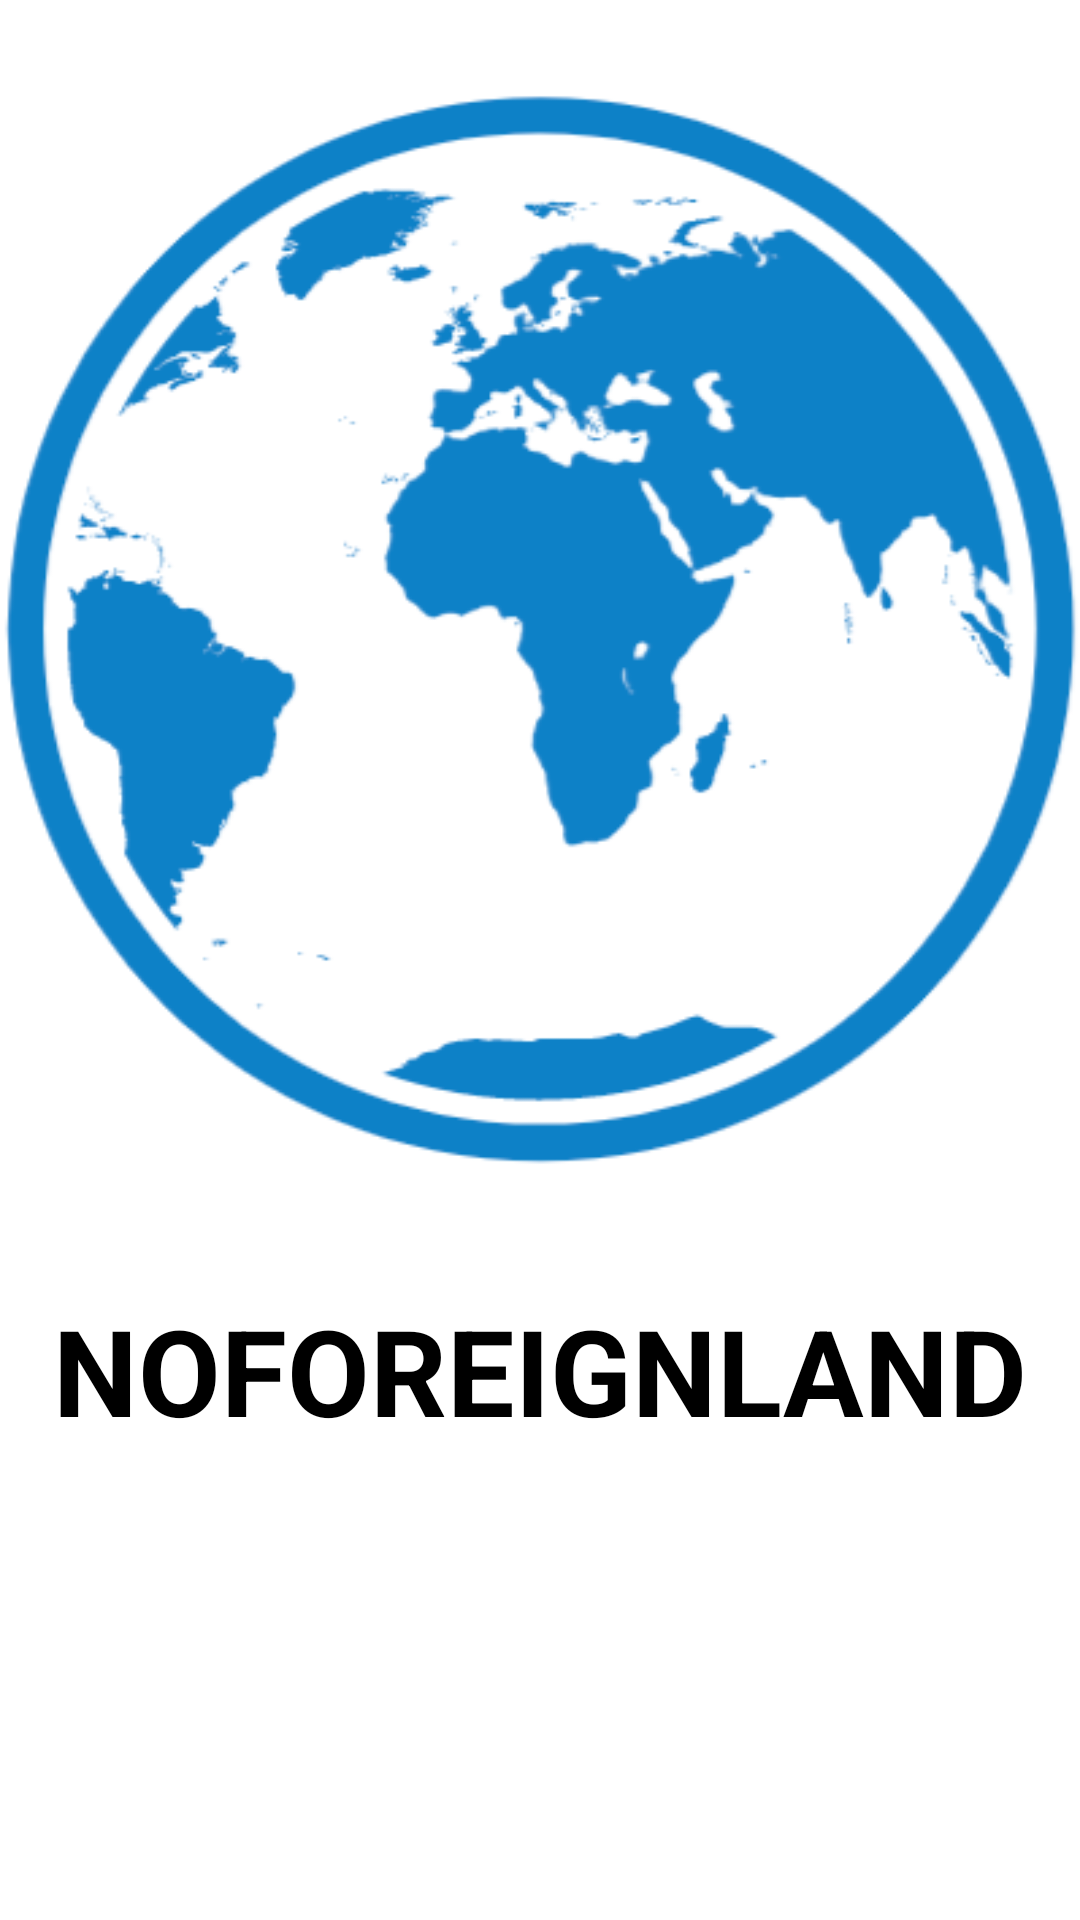

The Android layout XML behind this screen, and the referenced resources:
<!-- AndroidManifest.xml: activity theme AppTheme.NoActionBar -->
<!-- res/layout/activity_splash.xml -->
<?xml version="1.0" encoding="utf-8"?>
<androidx.constraintlayout.widget.ConstraintLayout xmlns:android="http://schemas.android.com/apk/res/android"
    xmlns:app="http://schemas.android.com/apk/res-auto"
    xmlns:tools="http://schemas.android.com/tools"
    android:layout_width="match_parent"
    android:layout_height="match_parent"
    tools:context=".SplashActivity">


    <LinearLayout
        android:orientation="vertical"
        android:layout_width="match_parent"
        android:layout_height="match_parent"
        android:background="@color/white"
        app:layout_constraintStart_toStartOf="parent"
        app:layout_constraintTop_toTopOf="parent">


        <ImageView
            android:id="@+id/imageView"
            android:layout_width="match_parent"
            android:layout_height="wrap_content"
            android:layout_marginTop="10sp"
            android:src="@drawable/logo_noforeignland" />


        <TextView
            android:layout_width="match_parent"
            android:layout_height="wrap_content"
            android:layout_marginTop="10sp"
            android:gravity="center"
            android:padding="10dp"
            android:text="@string/app_name"
            android:textColor="@color/black"
            android:textSize="40sp"
            android:textStyle="bold" />

        <ProgressBar
            android:id="@+id/progressBar"
            android:layout_width="match_parent"
            android:layout_height="wrap_content"
            android:layout_marginTop="10sp"
            android:indeterminateTint="@color/colorPrimary"/>

    </LinearLayout>

</androidx.constraintlayout.widget.ConstraintLayout>
<!-- resources referenced by this layout -->
<resources>
  <color name="black">#000000</color>
  <color name="colorPrimary">#1980DF</color>
  <color name="white">#FFFFFF</color>
  <!-- drawable logo_noforeignland: png bitmap (drawable, 47329 bytes) -->
  <string name="app_name">NOFOREIGNLAND</string>
  <style name="AppTheme.NoActionBar">
          <item name="windowActionBar">false</item>
          <item name="windowNoTitle">true</item>
      </style>
</resources>
